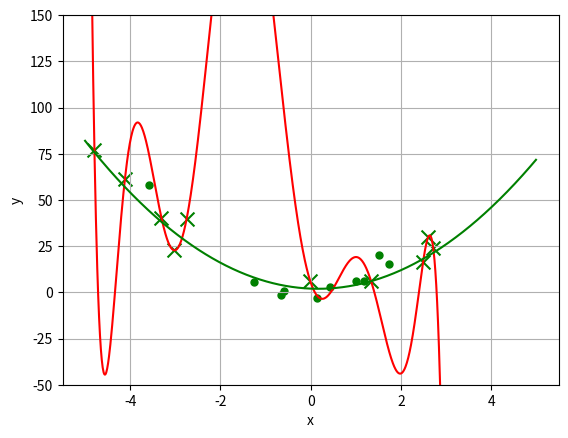

Python code for this plot:
# V2A1_LinearRegression.py
# Programmgeruest zu Versuch 2, Aufgabe 1
import numpy as np
import matplotlib.pyplot as plt

def fun_true(X):                              # compute 1-dim. parable function  X must be Nx1 data matrix
    w2,w1,w0 = 3.0,-1.0,2.0                   # true parameters of parable y(x)=w0+w1*x+w2*x*x
    return w0+w1*X+w2*np.multiply(X,X)        # return function values (same size as X)

def generateDataSet(N,xmin,xmax,sd_noise):    # generate data matrix X and target values T
                                              # N = number of values
    X=xmin+np.random.rand(N,1)*(xmax-xmin)    # get random x values uniformly in [xmin xmax)
    T=fun_true(X)                             # target values without noise
    if(sd_noise>0):
        T=T+np.random.normal(0,sd_noise,X.shape) # add noise
    return X,T

def getDataError(Y,T):                        # compute data error (least squares) between prediction Y and true target values T
    D=np.multiply(Y-T,Y-T)                    # squared differences between Y and T
    return 0.5*sum(sum(D))                    # return least-squares data error function E_D

def phi_polynomial(x,deg=1):                            # compute polynomial basis function vector phi(x) for data x
    assert(np.shape(x)==(1,)), "currently only 1dim data supported"
    return np.array([x[0]**i for i in range(deg+1)]).T  # returns feature vector phi(x)=[1 x x**2 x**3 ... x**deg]

# (I) generate data
np.random.seed(10)                            # set seed of random generator (to be able to regenerate data)
N=10                                          # number of data samples
xmin,xmax=-5.0,5.0                            # x limits
sd_noise=10                                   # standard deviation of Guassian noise
X,T           = generateDataSet(N, xmin,xmax, sd_noise)             # generate training data
X_test,T_test = generateDataSet(N, xmin,xmax, sd_noise)             # generate test data
print("X=",X, "T=",T)

# (II) generate linear least squares model for regression
lmbda=0.0000000001                                                           # no regression
deg=9                                                            # degree of polynomial basis functions
N,D = np.shape(X)                                                 # shape of data matrix X
N,K = np.shape(T)                                                 # shape of target value matrix T
PHI = np.array([phi_polynomial(X[i],deg).T for i in range(N)])    # generate design matrix
PHI_test = np.array([phi_polynomial(X_test[i],deg).T for i in range(N)])    # generate design matrix for X_test
N,M = np.shape(PHI)                                               # shape of design matrix

print("\nPHI=\n", PHI)
print("\n\nPHI_test=\n", PHI_test)

print("PHI=", PHI)
print("PHI_test=", PHI_test)

W_LSR = np.dot(np.dot(np.linalg.inv(np.dot(PHI.T, PHI)+lmbda*np.eye(N)),PHI.T),T) # calc weights

# (III) make predictions for training and test data
Y_train = [np.dot(W_LSR.T, PHI[i]) for i in range(N)]       # calc Diskriminanzwert for train data
Y_test = [np.dot(W_LSR.T, PHI_test[i]) for i in range(N)]   # calc Diskriminanzwert for test data

print("\n\nY_test=\n",Y_test)
print("\n\nT_test=\n",T_test)
print("\n\ntraining data error = \n", getDataError(Y_train,T))
print("\n\ntest data error = \n", getDataError(Y_test,T_test))
print("\n\nW_LSR=\n",W_LSR)
print("\n\nmean weight = \n", np.mean(np.mean(np.abs(W_LSR))))

print("Y_test=",Y_test)
print("T_test=",T_test)
print("training data error = ", getDataError(Y_train,T))
print("test data error = ", getDataError(Y_test,T_test))
print("W_LSR=",W_LSR)
print("mean weight = ", np.mean(np.mean(np.abs(W_LSR))))

# (IV) plot data
ymin,ymax = -50.0,150.0                     # interval of y data
x_=np.arange(xmin,xmax,0.01)                # densely sampled x values
Y_LSR = np.array([np.dot(W_LSR.T,np.array([phi_polynomial([x],deg)]).T)[0] for x in x_])    # least squares prediction
Y_true = fun_true(x_).flat

fig = plt.figure()
ax = fig.add_subplot(111)
ax.scatter(X.flat,T.flat,c='g',marker='x',s=100)             # plot learning data points (green x)
ax.scatter(X_test.flat,T_test.flat,c='g',marker='.',s=100)   # plot test data points (green .)
ax.plot(x_,Y_LSR.flat, c='r')                                # plot LSR regression curve (red)
ax.plot(x_,Y_true, c='g')                                    # plot true function curve (green)
ax.set_xlabel('x')                                           # label on x-axis
ax.set_ylabel('y')                                           # label on y-axis
ax.grid()                                                    # draw a grid
plt.ylim((ymin,ymax))                                        # set y-limits
plt.show()                                                   # show plot on screen